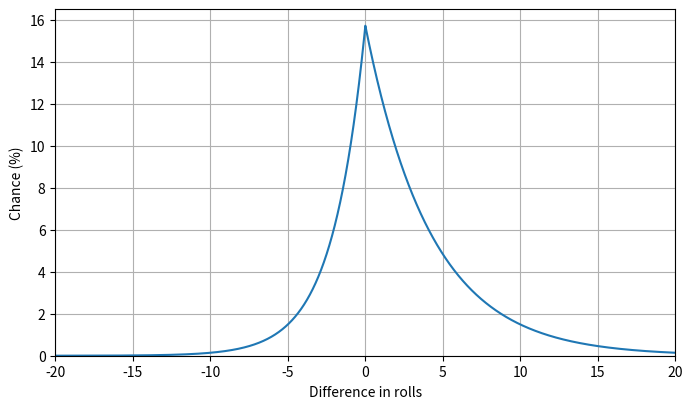

Generate this figure with matplotlib: (Note: this script raises an exception after producing the figure.)
import numpy
import matplotlib as mpl
import matplotlib.pyplot as plt
import scipy.stats
import scipy.special

figsize = (8, 4.5)
dpi = 150
half_width = 20

x = numpy.arange(-half_width, half_width + 1e-6, 1e-3)

pdf = scipy.stats.laplace_asymmetric.pdf(x, kappa=numpy.sqrt(0.5), scale=3.0)
cdf = scipy.stats.laplace_asymmetric.cdf(x, kappa=numpy.sqrt(0.5), scale=3.0)

fig = plt.figure(figsize=figsize)
ax = plt.subplot(111)
ax.grid()

ax.plot(x, 100.0 * pdf)

ax.set_xlabel('Difference in rolls')
ax.set_ylabel('Chance (%)')
ax.set_xlim(left=-half_width, right=half_width)
ax.set_ylim(bottom=0)

plt.savefig('output/asymmetric_laplace_pdf.png', dpi = dpi, bbox_inches = "tight")

fig = plt.figure(figsize=figsize)
ax = plt.subplot(111)
ax.grid()

ax.plot(x, 100.0 * (1.0 - cdf))

ax.set_xlabel('Difference in modifiers')
ax.set_ylabel('Chance to hit (%)')
ax.set_xlim(left=-half_width, right=half_width)
ax.set_yticks(100.0 * numpy.arange(0.0, 6.1, 1.0) / 6.0)
ax.set_ylim(bottom=0, top=100)

plt.savefig('output/asymmetric_laplace_cdf.png', dpi = dpi, bbox_inches = "tight")
